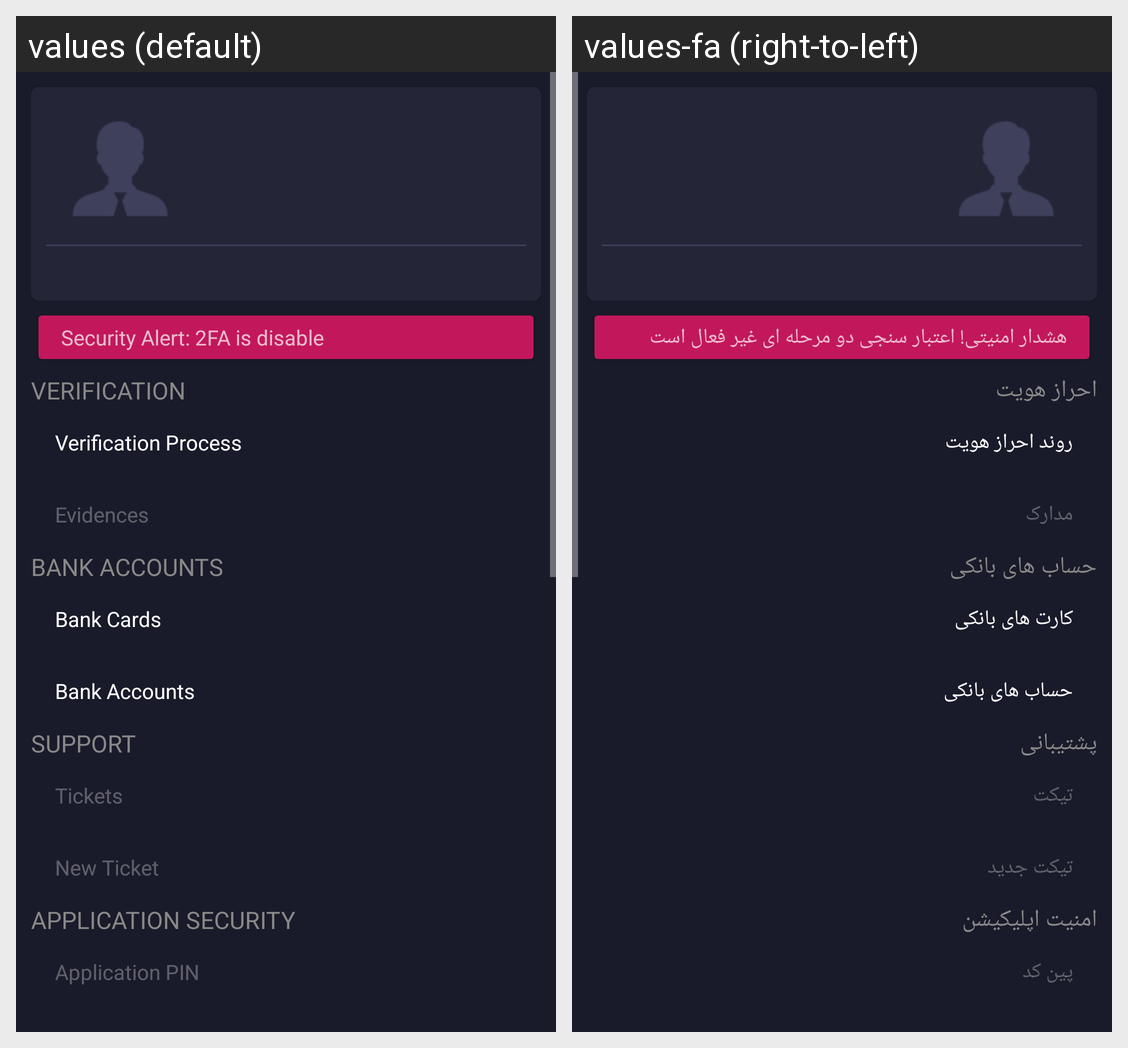

Here is an Android app screen in its default locale and in the app's own translations. Write out the translated-string differences for the strings that appear on this screen.
Android screen res/layout/fragment_profile.xml rendered under 2 locales, left to right: values (default), values-fa (right-to-left). Device: Nexus 5 (rendered at 1080×1920; each locale shown at half size, 540×960, under a caption strip naming it); theme Theme.Stadroid.
Strings drawn on this screen, with the default value and each locale's value (text and hints the layout hard-codes, and strings that could not be matched under every locale, appear in the picture but are not listed):

security_alert_2fa_is_disable
  values: Security Alert: 2FA is disable
  values-fa: هشدار امنیتی! اعتبار سنجی دو مرحله ای غیر فعال است

verification
  values: Verification
  values-fa: احراز هویت

verification_process
  values: Verification Process
  values-fa: روند احراز هویت

evidences
  values: Evidences
  values-fa: مدارک

bank_accounts
  values: Bank Accounts
  values-fa: حساب های بانکی

bank_cards
  values: Bank Cards
  values-fa: کارت های بانکی

support
  values: Support
  values-fa: پشتیبانی

tickets
  values: Tickets
  values-fa: تیکت

new_ticket
  values: New Ticket
  values-fa: تیکت جدید

application_security
  values: Application Security
  values-fa: امنیت اپلیکیشن

application_pin
  values: Application PIN
  values-fa: پین کد
